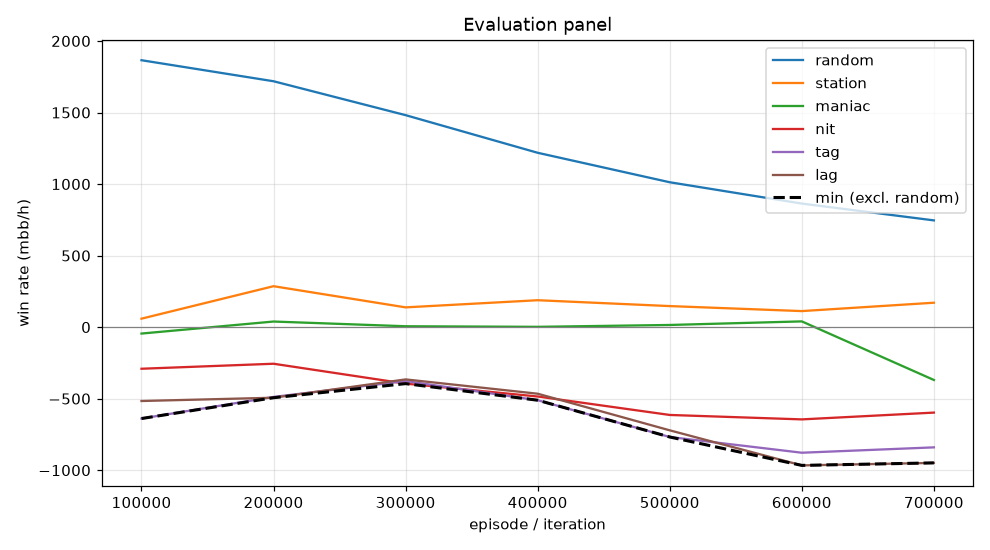

The table this chart was drawn from, first rows:
episode, min, mean, random_mean, random_se, station_mean, station_se, maniac_mean, maniac_se, nit_mean, nit_se, tag_mean, tag_se, lag_mean, lag_se, act_call, act_raise, act_fold, act_check
99999, -639.0, -286.5, 1866, 95.86, 59.0, 27.3, -45.0, 39.55, -291.0, 96.39, -639.0, 87.06, -516.5, 85.07, 0.3997, 0.4673, 0.0004051, 0.1326
199999, -493.5, -182.5, 1718, 87.9, 286.0, 42.5, 39.0, 24.8, -256.0, 89.01, -488.0, 77.63, -493.5, 70.45, 0.4289, 0.4211, 4.6138230137491926e-05, 0.1499
299999, -395.0, -198.7, 1482, 96.75, 138.0, 31.91, 6.0, 5.29, -395.0, 102.1, -377.0, 84.64, -365.5, 73.32, 0.5681, 0.3898, 0.0004092, 0.04165
399999, -511.0, -254.3, 1218, 90.49, 188.0, 75.74, 2.0, 2.0, -485.0, 86.32, -511.0, 81.16, -465.5, 80.03, 0.5903, 0.2926, 0.02628, 0.09084
499999, -768.0, -388.3, 1012, 82.35, 147.0, 86.92, 15.0, 11.61, -614.0, 72.73, -768.0, 80.75, -721.5, 78.64, 0.6125, 0.2236, 0.06999, 0.09386
599999, -966.5, -467.5, 863.5, 84.32, 112.0, 87.32, 40.0, 12.53, -645.0, 74.98, -878.0, 83.04, -966.5, 87.47, 0.6132, 0.2544, 0.07567, 0.05682
699999, -949.0, -517.2, 746.0, 84.82, 170.5, 88.29, -369.5, 112.7, -597.5, 73.8, -840.5, 85.82, -949.0, 96.61, 0.5662, 0.2734, 0.1221, 0.03835
